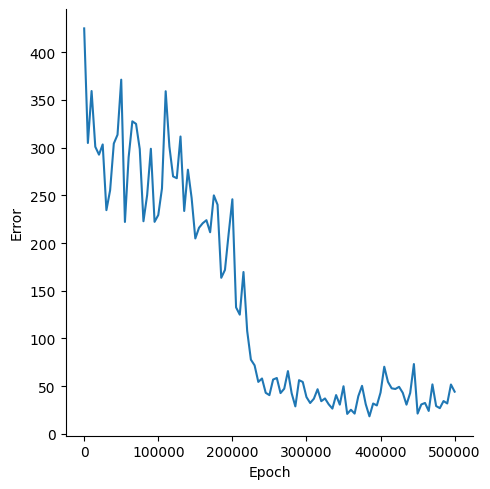

Data behind this chart, as committed beside it:
, Epoch, Error
0, 0, 424.8
1, 5000, 304.8
2, 10000, 359.2
3, 15000, 300.8
4, 20000, 292.5
5, 25000, 303.3
6, 30000, 234.4
7, 35000, 255.2
8, 40000, 304.2
9, 45000, 313.4
10, 50000, 371.1
11, 55000, 222.1
12, 60000, 289.8
13, 65000, 327.5
14, 70000, 324.8
15, 75000, 298.4
16, 80000, 222.8
17, 85000, 250.3
18, 90000, 298.7
19, 95000, 222.2
20, 100000, 229.3
21, 105000, 257.2
22, 110000, 359
23, 115000, 301.1
24, 120000, 269.8
25, 125000, 267.9
26, 130000, 311.6
27, 135000, 233.6
28, 140000, 276.8
29, 145000, 247.3
30, 150000, 204.8
31, 155000, 216
32, 160000, 220.7
33, 165000, 223.9
34, 170000, 211.3
35, 175000, 249.9
36, 180000, 240.1
37, 185000, 163.6
38, 190000, 171.8
39, 195000, 209.8
40, 200000, 245.8
41, 205000, 132.6
42, 210000, 124.9
43, 215000, 169.6
44, 220000, 107.9
45, 225000, 77.84
46, 230000, 71.85
47, 235000, 54.51
48, 240000, 58.08
49, 245000, 43.1
50, 250000, 40.64
51, 255000, 56.99
52, 260000, 58.6
53, 265000, 42.79
54, 270000, 47.38
55, 275000, 65.85
56, 280000, 42.66
57, 285000, 28.86
58, 290000, 56.31
59, 295000, 54.46
... 41 more rows
